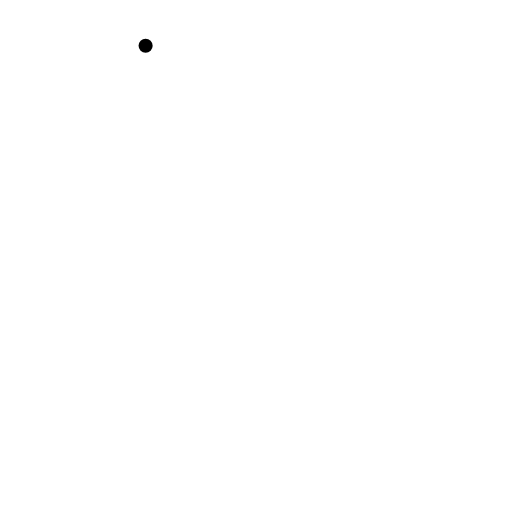
t = 0.00 s
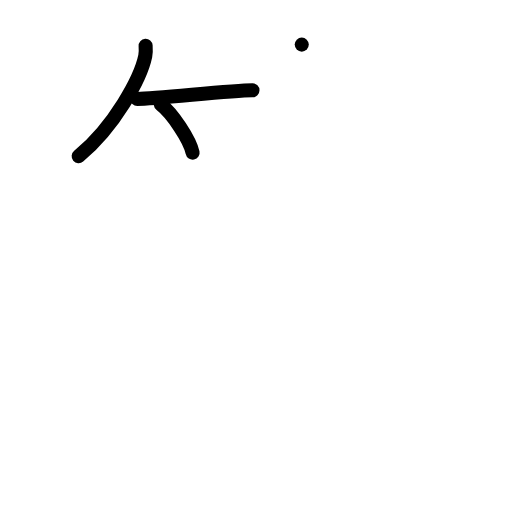
t = 3.00 s
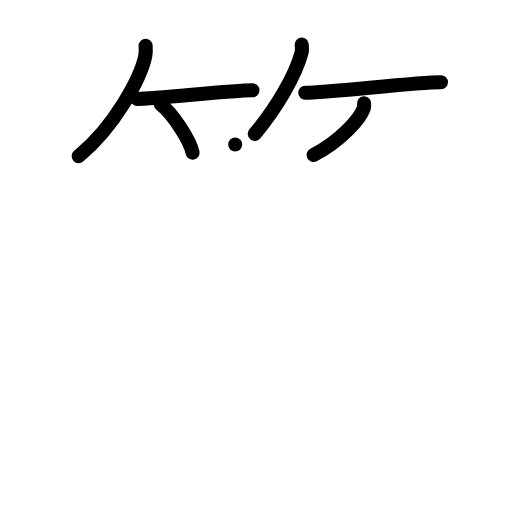
t = 6.00 s
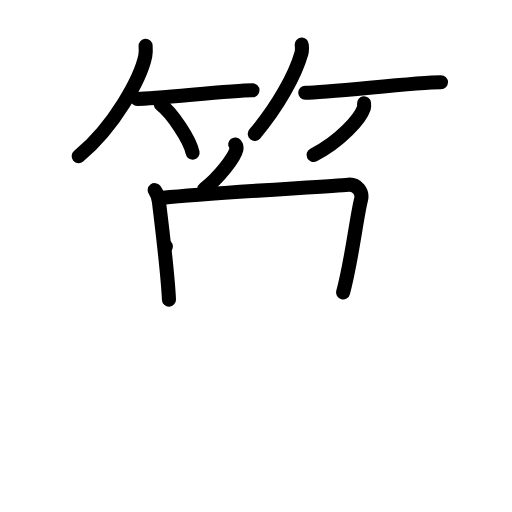
t = 9.00 s
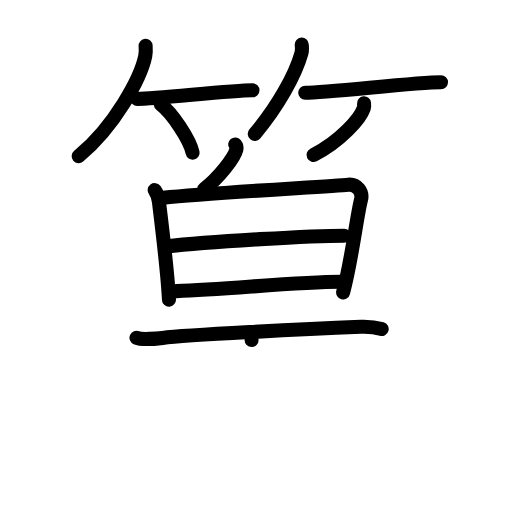
t = 12.00 s
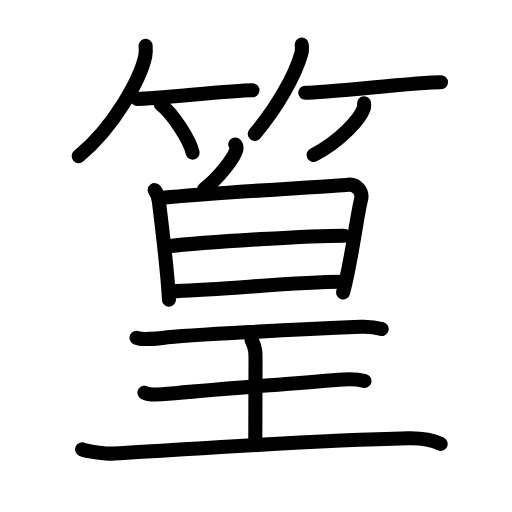
t = 15.00 s

The animated SVG that drew these frames (rendered in a browser with its animation timeline set to each time). Animation: 43 SMIL elements (animate=43); one cycle of 15.00 s.

<?xml version="1.0" encoding="UTF-8"?>
<!--
AniKanjiVG is licensed by CC-BY-SA Paul C. Sommerhoff (https://bitbucket.org/sommerhoff/anikanjivg).
AniKanjiVG uses KanjiVG which is licensed by CC-BY-SA Ulrich Apel (http://kanjivg.tagaini.net).
See also http://creativecommons.org/licenses/by-sa/3.0/
-->
<svg xmlns:kvg='http://kanjivg.tagaini.net' xmlns='http://www.w3.org/2000/svg' width='109' height='109' viewBox='0 0 109 109' style='fill:none;stroke:#000000;stroke-width:3;stroke-linecap:round;stroke-linejoin:round;' id="kvg:kanji_07bc1"><g id="kvg:07bc1" kvg:element="篁"><g id="kvg:07bc1-g1" kvg:element="竹" kvg:variant="true" kvg:position="top" kvg:radical="general"><g id="kvg:07bc1-g2" kvg:position="left"><path id="kvg:07bc1-s1" kvg:type="㇒" d="M31,9.75c0.04,0.55,0.08,1.43-0.08,2.22c-0.97,4.69-6.54,14.98-14.17,21.28"><animate attributeName="d" begin="0.0s" dur="0.5s" from="M31,9.75C31,9.75,31,9.75,31,9.75" to="M31,9.75c0.04,0.55,0.08,1.43-0.08,2.22" />
<animate attributeName="d" begin="0.5s" dur="0.5s" from="M31,9.75c0.04,0.55,0.08,1.43-0.08,2.22c0,0,0,0,0,0,0" to="M31,9.75c0.04,0.55,0.08,1.43-0.08,2.22c-0.97,4.69-6.54,14.98-14.17,21.28" />
</path>
<path id="kvg:07bc1-s2" kvg:type="㇐b" d="M29.23,21.07c4.32,0,19.67-1.85,24.52-1.85"><animate attributeName="d" begin="1.0s" dur="1.0s" from="M29.23,21.07C29.23,21.07,29.23,21.07,29.23,21.07" to="M29.23,21.07c4.32,0,19.67-1.85,24.52-1.85" />
<animate attributeName="d" begin="0s" dur="1.0s" from="M-100,-100" to="M-100,-100" />
</path>
<path id="kvg:07bc1-s3" kvg:type="㇔/㇑" d="M34.25,22.25c2.38,1.81,6.16,7.44,6.75,10.25"><animate attributeName="d" begin="2.0s" dur="1.0s" from="M34.25,22.25C34.25,22.25,34.25,22.25,34.25,22.25" to="M34.25,22.25c2.38,1.81,6.16,7.44,6.75,10.25" />
<animate attributeName="d" begin="0s" dur="2.0s" from="M-100,-100" to="M-100,-100" />
</path>
</g>
<g id="kvg:07bc1-g3" kvg:position="right"><path id="kvg:07bc1-s4" kvg:type="㇒" d="M64.24,9.5c0.03,0.45,0.12,1.17-0.06,1.8c-1.34,4.71-5.04,11.42-9.94,17.2"><animate attributeName="d" begin="3.0s" dur="0.5s" from="M64.24,9.5C64.24,9.5,64.24,9.5,64.24,9.5" to="M64.24,9.5c0.03,0.45,0.12,1.17-0.06,1.8" />
<animate attributeName="d" begin="3.5s" dur="0.5s" from="M64.24,9.5c0.03,0.45,0.12,1.17-0.06,1.8c0,0,0,0,0,0,0" to="M64.24,9.5c0.03,0.45,0.12,1.17-0.06,1.8c-1.34,4.71-5.04,11.42-9.94,17.2" />
<animate attributeName="d" begin="0s" dur="3.0s" from="M-100,-100" to="M-100,-100" />
</path>
<path id="kvg:07bc1-s5" kvg:type="㇐b" d="M64.98,19.74c4.82,0,23.49-2.23,28.9-2.23"><animate attributeName="d" begin="4.0s" dur="1.0s" from="M64.98,19.74C64.98,19.74,64.98,19.74,64.98,19.74" to="M64.98,19.74c4.82,0,23.49-2.23,28.9-2.23" />
<animate attributeName="d" begin="0s" dur="4.0s" from="M-100,-100" to="M-100,-100" />
</path>
<path id="kvg:07bc1-s6" kvg:type="㇒/㇚" d="M77.5,22c0.03,0.26,0.06,0.67-0.06,1.04C76.7,25.24,72.5,30.05,66.75,33"><animate attributeName="d" begin="5.0s" dur="0.5s" from="M77.5,22C77.5,22,77.5,22,77.5,22" to="M77.5,22c0.03,0.26,0.06,0.67-0.06,1.04" />
<animate attributeName="d" begin="5.5s" dur="0.5s" from="M77.5,22c0.03,0.26,0.06,0.67-0.06,1.04c0,0,0,0,0,0,0" to="M77.5,22c0.03,0.26,0.06,0.67-0.06,1.04C76.7,25.24,72.5,30.05,66.75,33" />
<animate attributeName="d" begin="0s" dur="5.0s" from="M-100,-100" to="M-100,-100" />
</path>
</g>
</g>
<g id="kvg:07bc1-g4" kvg:element="皇" kvg:position="bottom"><g id="kvg:07bc1-g5" kvg:element="白" kvg:position="top"><g id="kvg:07bc1-g6" kvg:position="top"><path id="kvg:07bc1-s7" kvg:type="㇒" d="M50.07,30.75c0.28,0.35,0.32,0.77,0.25,1.07c-0.39,1.78-3.76,6.04-6.83,8.43"><animate attributeName="d" begin="6.0s" dur="0.5s" from="M50.07,30.75C50.07,30.75,50.07,30.75,50.07,30.75" to="M50.07,30.75c0.28,0.35,0.32,0.77,0.25,1.07" />
<animate attributeName="d" begin="6.5s" dur="0.5s" from="M50.07,30.75c0.28,0.35,0.32,0.77,0.25,1.07c0,0,0,0,0,0,0" to="M50.07,30.75c0.28,0.35,0.32,0.77,0.25,1.07c-0.39,1.78-3.76,6.04-6.83,8.43" />
<animate attributeName="d" begin="0s" dur="6.0s" from="M-100,-100" to="M-100,-100" />
</path>
</g>
<g id="kvg:07bc1-g7" kvg:element="日" kvg:position="bottom"><path id="kvg:07bc1-s8" kvg:type="㇑" d="M32.93,40.48c0.45,0.59,0.8,1.68,0.9,2.45c0.53,4.3,1.96,16.97,2.14,20.85"><animate attributeName="d" begin="7.0s" dur="0.5s" from="M32.93,40.48C32.93,40.48,32.93,40.48,32.93,40.48" to="M32.93,40.48c0.45,0.59,0.8,1.68,0.9,2.45" />
<animate attributeName="d" begin="7.5s" dur="0.5s" from="M32.93,40.48c0.45,0.59,0.8,1.68,0.9,2.45c0,0,0,0,0,0,0" to="M32.93,40.48c0.45,0.59,0.8,1.68,0.9,2.45c0.53,4.3,1.96,16.97,2.14,20.85" />
<animate attributeName="d" begin="0s" dur="7.0s" from="M-100,-100" to="M-100,-100" />
</path>
<path id="kvg:07bc1-s9" kvg:type="㇕a" d="M34.72,42.1c10.72-1.06,35.47-2.4,39.42-2.78c1.9-0.18,3.13,1.56,2.72,3.18c-0.93,3.6-1.96,12.85-3.81,19.74"><animate attributeName="d" begin="8.0s" dur="0.3333333333333333s" from="M34.72,42.1C34.72,42.1,34.72,42.1,34.72,42.1" to="M34.72,42.1c10.72-1.06,35.47-2.4,39.42-2.78" />
<animate attributeName="d" begin="8.333333333333334s" dur="0.3333333333333333s" from="M34.72,42.1c10.72-1.06,35.47-2.4,39.42-2.78c0,0,0,0,0,0,0" to="M34.72,42.1c10.72-1.06,35.47-2.4,39.42-2.78c1.9-0.18,3.13,1.56,2.72,3.18" />
<animate attributeName="d" begin="8.666666666666666s" dur="0.3333333333333333s" from="M34.72,42.1c10.72-1.06,35.47-2.4,39.42-2.78c1.9-0.18,3.13,1.56,2.72,3.18c0,0,0,0,0,0,0" to="M34.72,42.1c10.72-1.06,35.47-2.4,39.42-2.78c1.9-0.18,3.13,1.56,2.72,3.18c-0.93,3.6-1.96,12.85-3.81,19.74" />
<animate attributeName="d" begin="0s" dur="8.0s" from="M-100,-100" to="M-100,-100" />
</path>
<path id="kvg:07bc1-s10" kvg:type="㇐a" d="M35.31,52.48c9.5-1.11,31.47-2.3,37.96-2.3"><animate attributeName="d" begin="9.0s" dur="1.0s" from="M35.31,52.48C35.31,52.48,35.31,52.48,35.31,52.48" to="M35.31,52.48c9.5-1.11,31.47-2.3,37.96-2.3" />
<animate attributeName="d" begin="0s" dur="9.0s" from="M-100,-100" to="M-100,-100" />
</path>
<path id="kvg:07bc1-s11" kvg:type="㇐a" d="M37.57,61.97c11.05-0.38,25.82-1.99,34.94-1.98"><animate attributeName="d" begin="10.0s" dur="1.0s" from="M37.57,61.97C37.57,61.97,37.57,61.97,37.57,61.97" to="M37.57,61.97c11.05-0.38,25.82-1.99,34.94-1.98" />
<animate attributeName="d" begin="0s" dur="10.0s" from="M-100,-100" to="M-100,-100" />
</path>
</g>
</g>
<g id="kvg:07bc1-g8" kvg:element="王" kvg:original="玉" kvg:partial="true" kvg:position="bottom"><path id="kvg:07bc1-s12" kvg:type="㇐" d="M29.06,71.91c1.05,0.46,4.48,0.16,5.55,0.03c4.95-0.62,30.28-1.9,42.2-2.38c1.62-0.06,3.1,0.09,4.44,0.48"><animate attributeName="d" begin="11.0s" dur="0.3333333333333333s" from="M29.06,71.91C29.06,71.91,29.06,71.91,29.06,71.91" to="M29.06,71.91c1.05,0.46,4.48,0.16,5.55,0.03" />
<animate attributeName="d" begin="11.333333333333334s" dur="0.3333333333333333s" from="M29.06,71.91c1.05,0.46,4.48,0.16,5.55,0.03c0,0,0,0,0,0,0" to="M29.06,71.91c1.05,0.46,4.48,0.16,5.55,0.03c4.95-0.62,30.28-1.9,42.2-2.38" />
<animate attributeName="d" begin="11.666666666666666s" dur="0.3333333333333333s" from="M29.06,71.91c1.05,0.46,4.48,0.16,5.55,0.03c4.95-0.62,30.28-1.9,42.2-2.38c0,0,0,0,0,0,0" to="M29.06,71.91c1.05,0.46,4.48,0.16,5.55,0.03c4.95-0.62,30.28-1.9,42.2-2.38c1.62-0.06,3.1,0.09,4.44,0.48" />
<animate attributeName="d" begin="0s" dur="11.0s" from="M-100,-100" to="M-100,-100" />
</path>
<path id="kvg:07bc1-s13" kvg:type="㇑a" d="M53.56,72.39c0.84,1.66,0.84,2.65,0.84,3.98c0,9.29-0.05,6.43-0.05,17.99"><animate attributeName="d" begin="12.0s" dur="0.5s" from="M53.56,72.39C53.56,72.39,53.56,72.39,53.56,72.39" to="M53.56,72.39c0.84,1.66,0.84,2.65,0.84,3.98" />
<animate attributeName="d" begin="12.5s" dur="0.5s" from="M53.56,72.39c0.84,1.66,0.84,2.65,0.84,3.98c0,0,0,0,0,0,0" to="M53.56,72.39c0.84,1.66,0.84,2.65,0.84,3.98c0,9.29-0.05,6.43-0.05,17.99" />
<animate attributeName="d" begin="0s" dur="12.0s" from="M-100,-100" to="M-100,-100" />
</path>
<path id="kvg:07bc1-s14" kvg:type="㇐" d="M30.75,83.6c0.94,0.58,4.03,0.35,4.99,0.25c9.98-1.01,24.63-1.99,36.36-3.02c1.17-0.1,3.74-0.23,5.49,0.27"><animate attributeName="d" begin="13.0s" dur="0.3333333333333333s" from="M30.75,83.6C30.75,83.6,30.75,83.6,30.75,83.6" to="M30.75,83.6c0.94,0.58,4.03,0.35,4.99,0.25" />
<animate attributeName="d" begin="13.333333333333334s" dur="0.3333333333333333s" from="M30.75,83.6c0.94,0.58,4.03,0.35,4.99,0.25c0,0,0,0,0,0,0" to="M30.75,83.6c0.94,0.58,4.03,0.35,4.99,0.25c9.98-1.01,24.63-1.99,36.36-3.02" />
<animate attributeName="d" begin="13.666666666666666s" dur="0.3333333333333333s" from="M30.75,83.6c0.94,0.58,4.03,0.35,4.99,0.25c9.98-1.01,24.63-1.99,36.36-3.02c0,0,0,0,0,0,0" to="M30.75,83.6c0.94,0.58,4.03,0.35,4.99,0.25c9.98-1.01,24.63-1.99,36.36-3.02c1.17-0.1,3.74-0.23,5.49,0.27" />
<animate attributeName="d" begin="0s" dur="13.0s" from="M-100,-100" to="M-100,-100" />
</path>
<path id="kvg:07bc1-s15" kvg:type="㇐" d="M17.48,95.67c0.86,0.43,5.38,0.98,6.86,0.89c17.74-1.01,40.44-2.76,62.55-3.26c3.71-0.09,5.35,0.45,6.92,1.2"><animate attributeName="d" begin="14.0s" dur="0.3333333333333333s" from="M17.48,95.67C17.48,95.67,17.48,95.67,17.48,95.67" to="M17.48,95.67c0.86,0.43,5.38,0.98,6.86,0.89" />
<animate attributeName="d" begin="14.333333333333334s" dur="0.3333333333333333s" from="M17.48,95.67c0.86,0.43,5.38,0.98,6.86,0.89c0,0,0,0,0,0,0" to="M17.48,95.67c0.86,0.43,5.38,0.98,6.86,0.89c17.74-1.01,40.44-2.76,62.55-3.26" />
<animate attributeName="d" begin="14.666666666666666s" dur="0.3333333333333333s" from="M17.48,95.67c0.86,0.43,5.38,0.98,6.86,0.89c17.74-1.01,40.44-2.76,62.55-3.26c0,0,0,0,0,0,0" to="M17.48,95.67c0.86,0.43,5.38,0.98,6.86,0.89c17.74-1.01,40.44-2.76,62.55-3.26c3.71-0.09,5.35,0.45,6.92,1.2" />
<animate attributeName="d" begin="0s" dur="14.0s" from="M-100,-100" to="M-100,-100" />
</path>
</g>
</g>
</g>
</svg>
